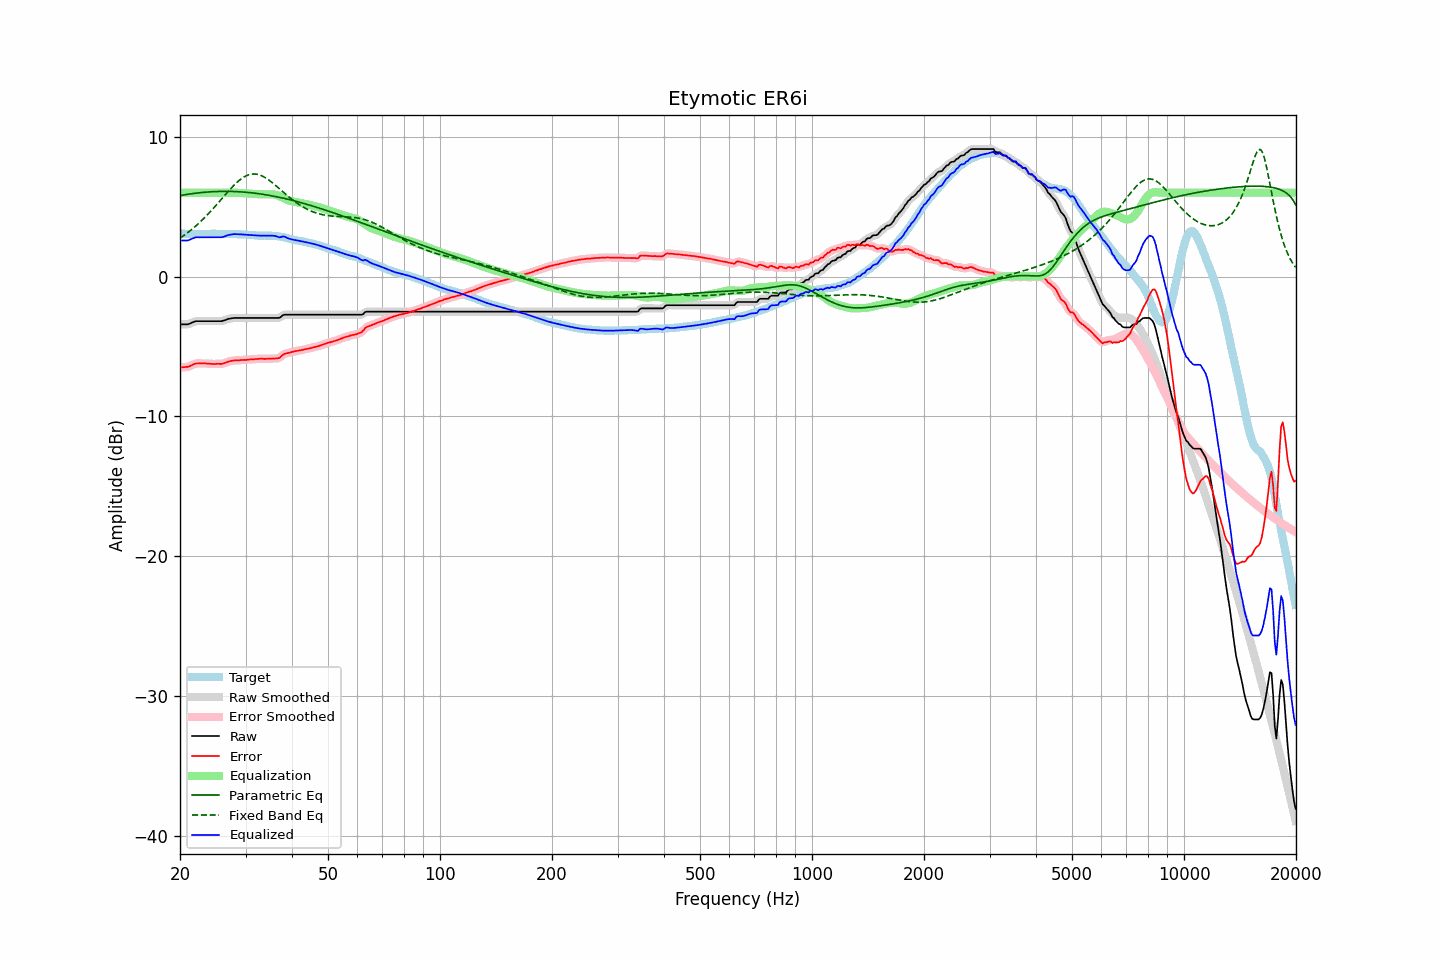

The file beside this chart, header and first rows:
frequency, raw, error, smoothed, error_smoothed, equalization, parametric_eq, fixed_band_eq, equalized_raw, equalized_smoothed, target
20.00, -3.42, -6.50, -3.41, -6.50, 6.00, 5.79, 2.75, 2.58, 2.59, 3.08
20.20, -3.42, -6.49, -3.42, -6.49, 6.00, 5.81, 2.83, 2.58, 2.58, 3.07
20.40, -3.42, -6.48, -3.42, -6.49, 6.00, 5.83, 2.91, 2.58, 2.58, 3.06
20.61, -3.42, -6.48, -3.42, -6.48, 6.00, 5.85, 2.99, 2.58, 2.58, 3.06
20.81, -3.42, -6.46, -3.42, -6.47, 6.00, 5.87, 3.08, 2.58, 2.58, 3.04
21.02, -3.42, -6.46, -3.40, -6.45, 6.00, 5.89, 3.16, 2.58, 2.60, 3.04
21.23, -3.37, -6.41, -3.37, -6.41, 6.00, 5.91, 3.25, 2.63, 2.63, 3.04
21.44, -3.32, -6.36, -3.32, -6.36, 6.00, 5.92, 3.34, 2.68, 2.68, 3.04
21.66, -3.27, -6.30, -3.26, -6.30, 6.00, 5.94, 3.44, 2.73, 2.74, 3.03
21.87, -3.22, -6.25, -3.22, -6.25, 6.00, 5.95, 3.54, 2.78, 2.78, 3.03
22.09, -3.19, -6.22, -3.20, -6.22, 6.00, 5.97, 3.64, 2.81, 2.80, 3.03
22.31, -3.19, -6.22, -3.18, -6.21, 6.00, 5.98, 3.74, 2.81, 2.82, 3.03
22.54, -3.19, -6.21, -3.18, -6.21, 6.00, 5.99, 3.84, 2.81, 2.82, 3.02
22.76, -3.19, -6.22, -3.19, -6.21, 6.00, 6.01, 3.95, 2.81, 2.81, 3.03
22.99, -3.19, -6.21, -3.19, -6.21, 6.00, 6.02, 4.06, 2.81, 2.81, 3.03
23.22, -3.19, -6.21, -3.19, -6.22, 6.00, 6.03, 4.18, 2.81, 2.81, 3.03
23.45, -3.19, -6.21, -3.19, -6.22, 6.00, 6.04, 4.29, 2.81, 2.81, 3.03
23.69, -3.19, -6.22, -3.19, -6.22, 6.00, 6.05, 4.41, 2.81, 2.81, 3.04
23.92, -3.19, -6.22, -3.19, -6.23, 6.00, 6.05, 4.53, 2.81, 2.81, 3.03
24.16, -3.19, -6.24, -3.19, -6.24, 6.00, 6.06, 4.66, 2.81, 2.81, 3.05
24.40, -3.19, -6.25, -3.19, -6.25, 6.00, 6.07, 4.78, 2.81, 2.81, 3.06
24.65, -3.19, -6.25, -3.19, -6.25, 6.00, 6.08, 4.91, 2.81, 2.81, 3.06
24.89, -3.19, -6.25, -3.19, -6.25, 6.00, 6.08, 5.04, 2.81, 2.81, 3.06
25.14, -3.19, -6.24, -3.19, -6.24, 6.00, 6.09, 5.17, 2.81, 2.81, 3.05
25.39, -3.19, -6.24, -3.19, -6.24, 6.00, 6.09, 5.30, 2.81, 2.81, 3.05
25.65, -3.19, -6.25, -3.19, -6.25, 6.00, 6.09, 5.43, 2.81, 2.81, 3.06
25.91, -3.19, -6.25, -3.18, -6.24, 6.00, 6.09, 5.57, 2.81, 2.82, 3.06
26.16, -3.16, -6.21, -3.16, -6.21, 6.00, 6.10, 5.70, 2.84, 2.84, 3.06
26.43, -3.12, -6.18, -3.12, -6.17, 6.00, 6.10, 5.83, 2.88, 2.88, 3.06
26.69, -3.07, -6.12, -3.07, -6.13, 6.00, 6.10, 5.96, 2.93, 2.93, 3.06
26.96, -3.03, -6.08, -3.03, -6.09, 6.00, 6.09, 6.09, 2.97, 2.97, 3.05
27.23, -3.01, -6.05, -3.01, -6.05, 6.00, 6.09, 6.22, 2.99, 3.00, 3.04
27.50, -2.99, -6.03, -2.98, -6.03, 6.00, 6.09, 6.34, 3.01, 3.02, 3.04
27.77, -2.97, -6.01, -2.97, -6.01, 6.00, 6.09, 6.47, 3.03, 3.03, 3.04
28.05, -2.96, -6.00, -2.96, -6.00, 6.00, 6.08, 6.58, 3.04, 3.04, 3.04
28.33, -2.96, -6.00, -2.96, -5.99, 5.99, 6.08, 6.69, 3.03, 3.04, 3.04
28.62, -2.96, -5.99, -2.96, -5.99, 5.99, 6.07, 6.80, 3.03, 3.03, 3.03
28.90, -2.96, -5.98, -2.96, -5.98, 5.98, 6.07, 6.89, 3.03, 3.03, 3.03
29.19, -2.96, -5.97, -2.96, -5.97, 5.98, 6.06, 6.98, 3.02, 3.02, 3.01
29.48, -2.96, -5.97, -2.96, -5.97, 5.97, 6.05, 7.06, 3.01, 3.01, 3.01
29.78, -2.96, -5.96, -2.96, -5.97, 5.96, 6.04, 7.13, 3.00, 3.00, 3.00
30.08, -2.96, -5.97, -2.96, -5.96, 5.95, 6.03, 7.20, 3.00, 3.00, 3.01
30.38, -2.96, -5.95, -2.96, -5.95, 5.95, 6.02, 7.25, 2.99, 2.99, 2.99
30.68, -2.96, -5.93, -2.96, -5.94, 5.94, 6.01, 7.29, 2.98, 2.98, 2.98
30.99, -2.96, -5.92, -2.96, -5.93, 5.93, 6.00, 7.32, 2.97, 2.97, 2.97
31.30, -2.96, -5.92, -2.96, -5.92, 5.92, 5.99, 7.33, 2.96, 2.96, 2.96
31.61, -2.96, -5.92, -2.96, -5.91, 5.91, 5.97, 7.34, 2.95, 2.95, 2.96
31.93, -2.96, -5.90, -2.96, -5.90, 5.90, 5.96, 7.33, 2.94, 2.94, 2.94
32.24, -2.96, -5.89, -2.96, -5.89, 5.89, 5.94, 7.31, 2.94, 2.94, 2.94
32.57, -2.96, -5.88, -2.96, -5.88, 5.89, 5.93, 7.29, 2.93, 2.93, 2.92
32.89, -2.96, -5.88, -2.96, -5.88, 5.89, 5.91, 7.25, 2.93, 2.93, 2.92
33.22, -2.96, -5.88, -2.96, -5.88, 5.88, 5.90, 7.20, 2.93, 2.93, 2.92
33.55, -2.96, -5.89, -2.96, -5.88, 5.88, 5.88, 7.14, 2.92, 2.92, 2.93
33.89, -2.96, -5.89, -2.96, -5.89, 5.88, 5.86, 7.08, 2.92, 2.92, 2.94
34.23, -2.96, -5.88, -2.96, -5.88, 5.88, 5.84, 7.01, 2.92, 2.92, 2.92
34.57, -2.96, -5.88, -2.96, -5.88, 5.88, 5.82, 6.93, 2.93, 2.93, 2.92
34.92, -2.96, -5.87, -2.96, -5.87, 5.89, 5.80, 6.84, 2.93, 2.93, 2.92
35.27, -2.96, -5.88, -2.96, -5.87, 5.89, 5.78, 6.75, 2.93, 2.93, 2.92
35.62, -2.96, -5.86, -2.96, -5.87, 5.88, 5.76, 6.66, 2.92, 2.92, 2.90
35.97, -2.96, -5.86, -2.96, -5.86, 5.86, 5.73, 6.56, 2.90, 2.90, 2.91
... 635 more rows
